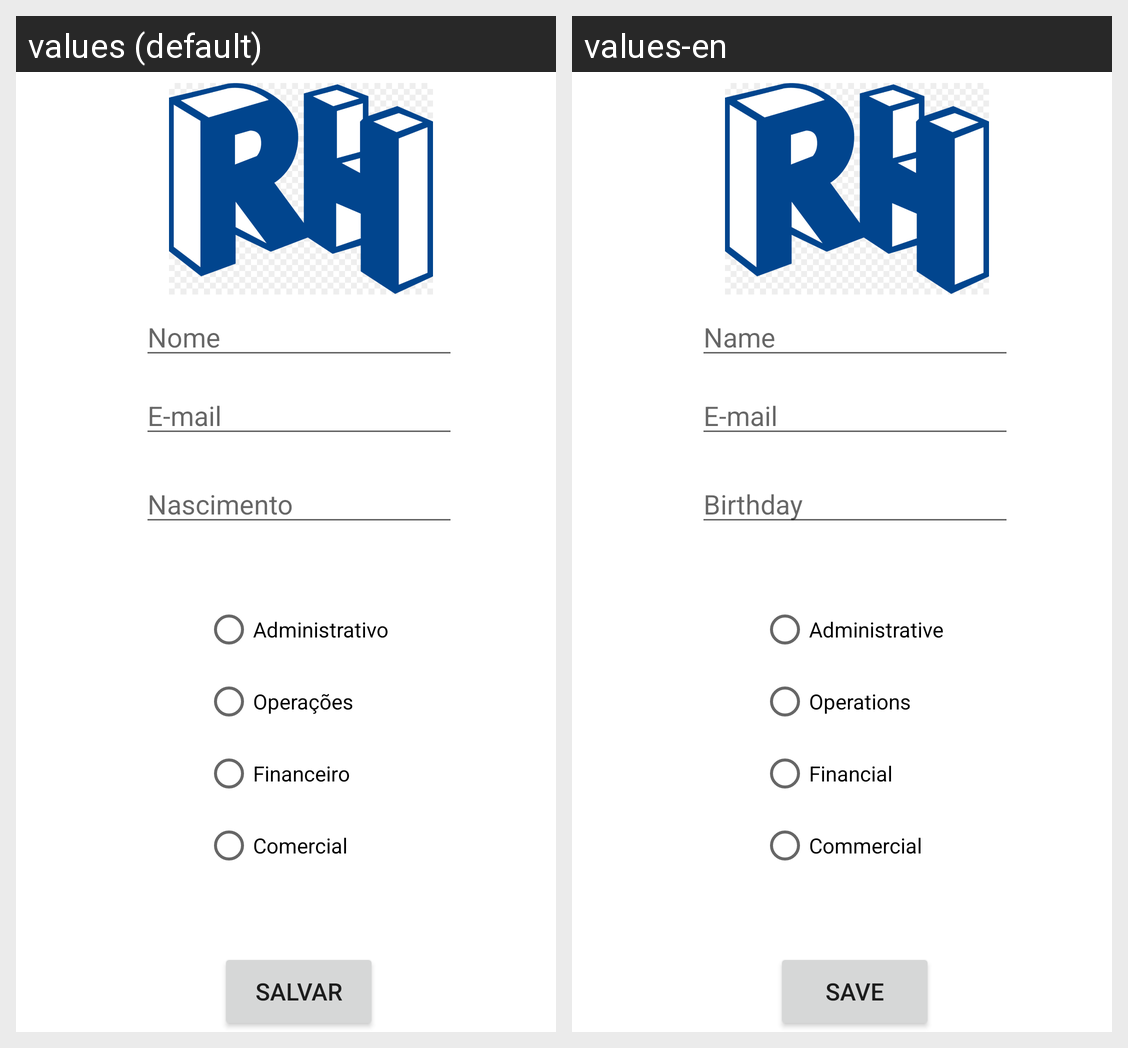

Translations of the strings shown on this Android screen, per locale in the grid:
Android screen res/layout/activity_formulario.xml rendered under 2 locales, left to right: values (default), values-en. Device: Nexus 5 (rendered at 1080×1920; each locale shown at half size, 540×960, under a caption strip naming it); theme Theme.AppcadastroRH.
Strings drawn on this screen, with the default value and each locale's value (text and hints the layout hard-codes, and strings that could not be matched under every locale, appear in the picture but are not listed):

nome
  values: Nome
  values-en: Name

email
  values: E-mail
  values-en: E-mail

nascimento
  values: Nascimento
  values-en: Birthday

administrativo
  values: Administrativo
  values-en: Administrative

financeiro
  values: Financeiro
  values-en: Financial

comercial
  values: Comercial
  values-en: Commercial

salvar
  values: Salvar
  values-en: Save
